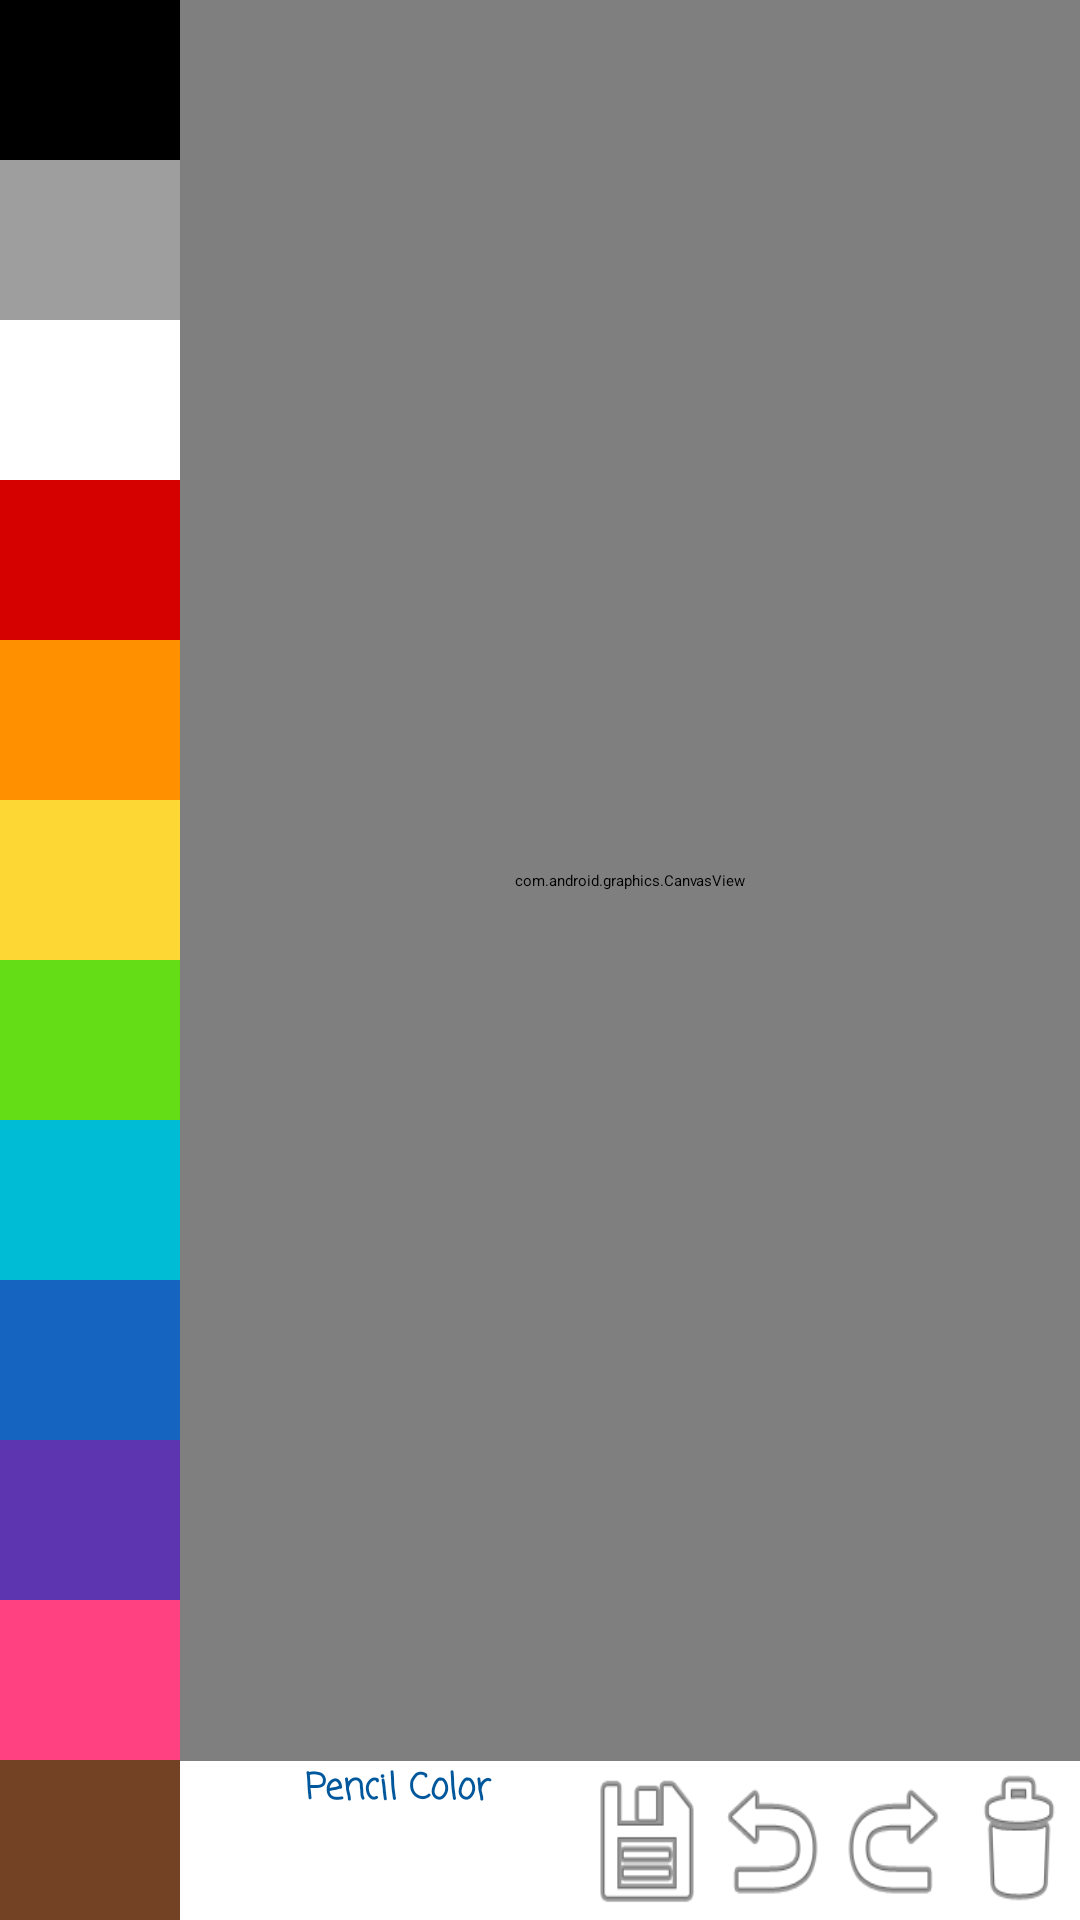

Produce the Android XML layout that renders to this screen, including the resource entries it uses.
<!-- AndroidManifest.xml: application theme Theme.CalMeTheme.Light.NoActionBar -->
<!-- res/layout/activity_paint.xml -->
<?xml version="1.0" encoding="utf-8"?>
<LinearLayout xmlns:android="http://schemas.android.com/apk/res/android"
    xmlns:app="http://schemas.android.com/apk/res-auto"
    xmlns:tools="http://schemas.android.com/tools"
    android:layout_width="match_parent"
    android:layout_height="match_parent"
    android:orientation="horizontal"
    tools:context=".Paint">

    <LinearLayout
        android:layout_width="60dp"
        android:layout_height="match_parent"
        android:orientation="vertical">

        <Button
            android:id="@+id/btnBlack"
            style="@style/Widget.AppCompat.Button.Borderless"
            android:layout_width="match_parent"
            android:layout_height="match_parent"
            android:layout_weight="1"
            android:background="@android:color/black"
            android:contentDescription="@string/nameBlack" />

        <Button
            android:id="@+id/btnGray"
            style="@style/Widget.AppCompat.Button.Borderless"
            android:layout_width="match_parent"
            android:layout_height="match_parent"
            android:layout_weight="1"
            android:background="@color/PaintGray"
            android:contentDescription="@string/nameGray" />

        <Button
            android:id="@+id/btnWhite"
            style="@style/Widget.AppCompat.Button.Borderless"
            android:layout_width="match_parent"
            android:layout_height="match_parent"
            android:layout_weight="1"
            android:background="@android:color/white"
            android:contentDescription="@string/nameWhite" />

        <Button
            android:id="@+id/btnRed"
            style="@style/Widget.AppCompat.Button.Borderless"
            android:layout_width="match_parent"
            android:layout_height="match_parent"
            android:layout_weight="1"
            android:background="@color/PaintRed"
            android:contentDescription="@string/nameRed" />

        <Button
            android:id="@+id/btnOrange"
            style="@style/Widget.AppCompat.Button.Borderless"
            android:layout_width="match_parent"
            android:layout_height="match_parent"
            android:layout_weight="1"
            android:background="@color/PaintOrange"
            android:contentDescription="@string/nameOrange" />

        <Button
            android:id="@+id/btnYellow"
            style="@style/Widget.AppCompat.Button.Borderless"
            android:layout_width="match_parent"
            android:layout_height="match_parent"
            android:layout_weight="1"
            android:background="@color/PaintYellow"
            android:contentDescription="@string/nameYellow" />

        <Button
            android:id="@+id/btnGreen"
            style="@style/Widget.AppCompat.Button.Borderless"
            android:layout_width="match_parent"
            android:layout_height="match_parent"
            android:layout_weight="1"
            android:background="@color/PaintGreen"
            android:contentDescription="@string/nameGreen" />

        <Button
            android:id="@+id/btnBlue"
            style="@style/Widget.AppCompat.Button.Borderless"
            android:layout_width="match_parent"
            android:layout_height="match_parent"
            android:layout_weight="1"
            android:background="@color/PaintCyan"
            android:contentDescription="@string/nameSkyBlue" />

        <Button
            android:id="@+id/btnIndigo"
            style="@style/Widget.AppCompat.Button.Borderless"
            android:layout_width="match_parent"
            android:layout_height="match_parent"
            android:layout_weight="1"
            android:background="@color/PaintBlue"
            android:contentDescription="@string/nameDeepBlue" />

        <Button
            android:id="@+id/btnViolet"
            style="@style/Widget.AppCompat.Button.Borderless"
            android:layout_width="match_parent"
            android:layout_height="match_parent"
            android:layout_weight="1"
            android:background="@color/PaintPurple"
            android:contentDescription="@string/nameViolet" />

        <Button
            android:id="@+id/btnPink"
            style="@style/Widget.AppCompat.Button.Borderless"
            android:layout_width="match_parent"
            android:layout_height="match_parent"
            android:layout_weight="1"
            android:background="@color/PaintPink"
            android:contentDescription="@string/namePink" />

        <Button
            android:id="@+id/btnBrown"
            style="@style/Widget.AppCompat.Button.Borderless"
            android:layout_width="match_parent"
            android:layout_height="match_parent"
            android:layout_weight="1"
            android:background="@color/PaintBrown"
            android:contentDescription="@string/nameBrown" />

    </LinearLayout>

    <LinearLayout
        android:layout_width="match_parent"
        android:layout_height="match_parent"
        android:orientation="vertical">

        <com.android.graphics.CanvasView
            android:id="@+id/canvas"
            android:layout_width="match_parent"
            android:layout_height="match_parent"
            android:layout_gravity="center_horizontal"
            android:layout_weight=".11"/>

        <LinearLayout
            android:layout_width="match_parent"
            android:layout_height="match_parent"
            android:layout_weight="1.21"
            android:orientation="horizontal">

            <ImageView
                android:id="@+id/imgBack-Pen"
                android:layout_width="match_parent"
                android:layout_height="match_parent"
                android:layout_weight="1"
                android:contentDescription="@string/nameBackgroundColor"
                android:tint="@android:color/black"
                android:tintMode="multiply"
                app:srcCompat="@android:drawable/ic_menu_edit"
                tools:ignore="NestedWeights" />

            <ToggleButton
                android:id="@+id/btnBack-Pen"
                android:layout_width="match_parent"
                android:layout_height="match_parent"
                android:layout_weight=".8"
                android:background="@android:color/white"
                android:checked="true"
                android:contentDescription="@string/explanationPenBGSwitch"
                android:fontFamily="casual"
                android:textColor="@color/colorPrimaryDarkest"
                android:textOff="@string/nameBackgroundColor"
                android:textOn="@string/namePenColor"
                android:textSize="12sp"
                android:textStyle="bold"
                tools:ignore="NestedWeights" />

            <Button
                android:id="@+id/btnSave"
                style="@style/Widget.AppCompat.Button.Borderless"
                android:layout_width="match_parent"
                android:layout_height="match_parent"
                android:layout_weight="1"
                android:background="@android:drawable/ic_menu_save"
                android:contentDescription="@string/nameSave" />

            <Button
                android:id="@+id/btnUndo"
                style="@style/Widget.AppCompat.Button.Borderless"
                android:layout_width="match_parent"
                android:layout_height="match_parent"
                android:layout_weight="1"
                android:background="@android:drawable/ic_menu_revert"
                android:contentDescription="@string/nameUndo" />

            <Button
                android:id="@+id/btnRedo"
                style="@style/Widget.AppCompat.Button.Borderless"
                android:layout_width="match_parent"
                android:layout_height="match_parent"
                android:layout_weight="1"
                android:background="@android:drawable/ic_menu_revert"
                android:contentDescription="@string/nameRedo"
                android:scaleX="-1" />

            <Button
                android:id="@+id/btnClear"
                style="@style/Widget.AppCompat.Button.Borderless"
                android:layout_width="match_parent"
                android:layout_height="match_parent"
                android:layout_weight="1"
                android:background="@android:drawable/ic_menu_delete"
                android:contentDescription="@string/nameClear" />
        </LinearLayout>
    </LinearLayout>

</LinearLayout>
<!-- resources referenced by this layout -->
<resources>
  <color name="PaintBlue">#1565c0</color>
  <color name="PaintBrown">#734123</color>
  <color name="PaintCyan">#00bcd4</color>
  <color name="PaintGray">#9e9e9e</color>
  <color name="PaintGreen">#64dd17</color>
  <color name="PaintOrange">#ff9100</color>
  <color name="PaintPink">#ff4081</color>
  <color name="PaintPurple">#5e35b1</color>
  <color name="PaintRed">#d50000</color>
  <color name="PaintYellow">#fdd835</color>
  <color name="colorPrimaryDarkest">#FF01579b</color>
  <string name="explanationPenBGSwitch">Background Color and Pencil Color Switch</string>
  <string name="nameBackgroundColor">Background Color</string>
  <string name="nameBlack">Black</string>
  <string name="nameBrown">Brown</string>
  <string name="nameClear">Clear All</string>
  <string name="nameDeepBlue">Deep Blue</string>
  <string name="nameGray">Gray</string>
  <string name="nameGreen">Green</string>
  <string name="nameOrange">Orange</string>
  <string name="namePenColor">Pencil Color</string>
  <string name="namePink">Pink</string>
  <string name="nameRed">Red</string>
  <string name="nameRedo">Redo</string>
  <string name="nameSave">Save</string>
  <string name="nameSkyBlue">Sky Blue</string>
  <string name="nameUndo">Undo</string>
  <string name="nameViolet">Violet</string>
  <string name="nameWhite">White</string>
  <string name="nameYellow">Yellow</string>
</resources>
